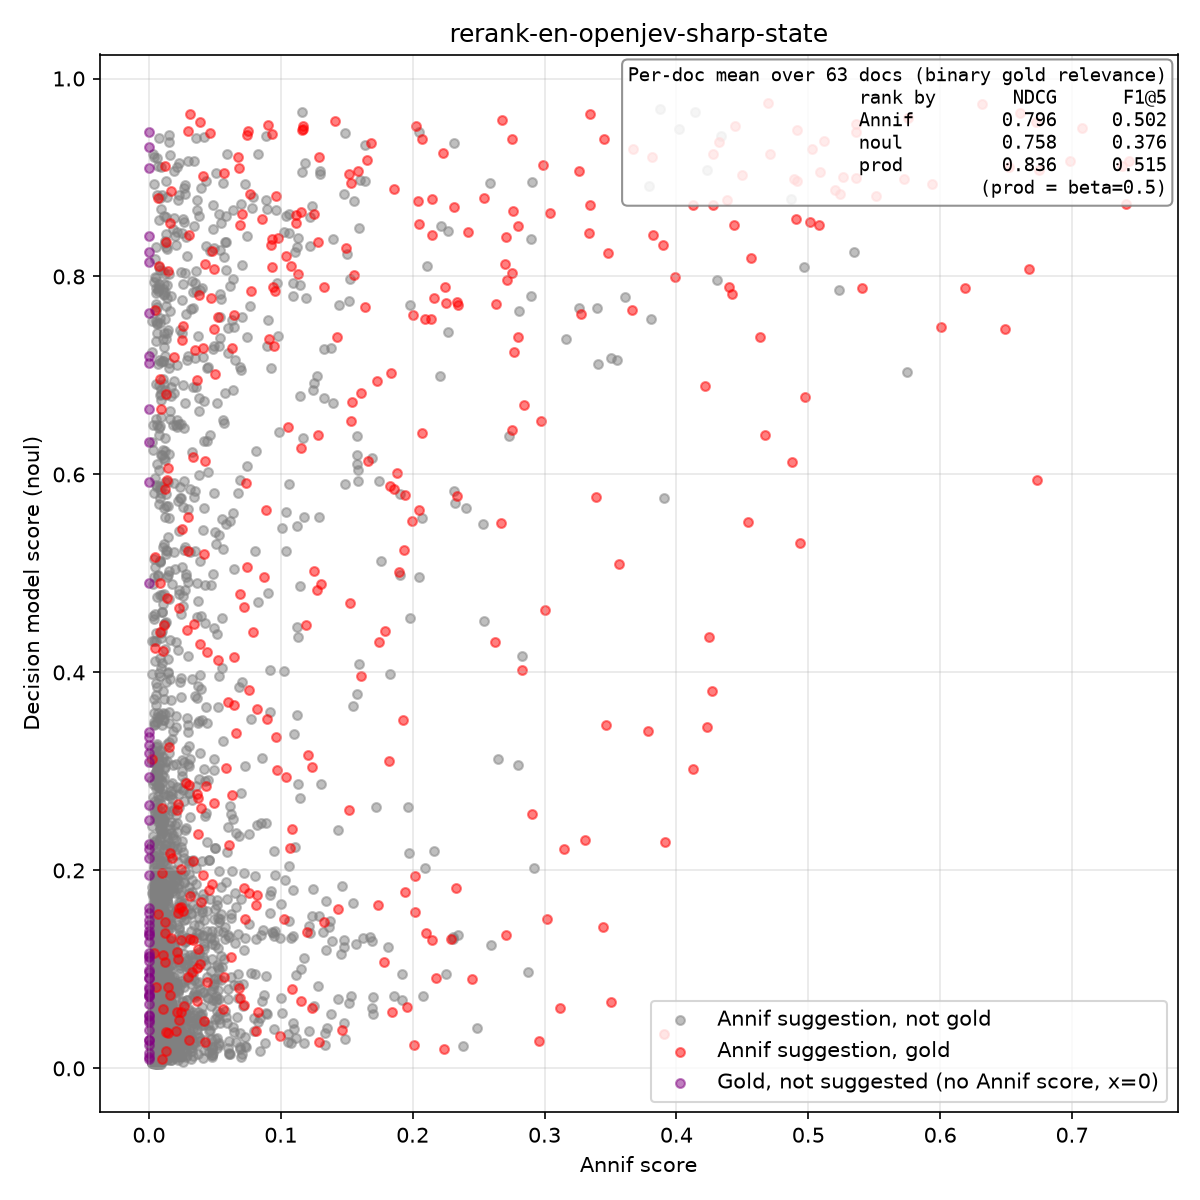

Values plotted in this chart, from the file beside it:
isbn, lang, yso_uri, label, source, annif_score, annif_rank, noul_score, in_gold, instruction, model
9789510455197, en, http://www.yso.fi/onto/yso/p1644, musicians, annif, 0.4434, 0, 0.8515, true, Is 'musicians' a central subject of this…, openjev
9789510455197, en, http://www.yso.fi/onto/yso/p5072, ensembles (groups), annif, 0.4127, 1, 0.3022, true, Is 'ensembles (groups)' a central subjec…, openjev
9789510455197, en, http://www.yso.fi/onto/yso/p15521, heavy metal, annif, 0.2751, 2, 0.8032, true, Is 'heavy metal' a central subject of th…, openjev
9789510455197, en, http://www.yso.fi/onto/yso/p8343, know-how, annif, 0.1484, 3, 0.02938, false, Is 'know-how' a central subject of this …, openjev
9789510455197, en, http://www.yso.fi/onto/yso/p26907, death metal, annif, 0.1204, 4, 0.3164, true, Is 'death metal' a central subject of th…, openjev
9789510455197, en, http://www.yso.fi/onto/yso/p11597, biographies, annif, 0.1062, 5, 0.1492, false, Is 'biographies' a central subject of th…, openjev
9789510455197, en, http://www.yso.fi/onto/yso/p1808, music, annif, 0.0584, 6, 0.8348, false, Is 'music' a central subject of this doc…, openjev
9789510455197, en, http://www.yso.fi/onto/yso/p1235, films, annif, 0.0529, 7, 0.04969, false, Is 'films' a central subject of this doc…, openjev
9789510455197, en, http://www.yso.fi/onto/yso/p12480, guitarists, annif, 0.0368, 8, 0.8776, false, Is 'guitarists' a central subject of thi…, openjev
9789510455197, en, http://www.yso.fi/onto/yso/p5619, attitudes, annif, 0.0321, 9, 0.08526, false, Is 'attitudes' a central subject of this…, openjev
9789510455197, en, http://www.yso.fi/onto/yso/p2667, guitar, annif, 0.0286, 10, 0.3538, false, Is 'guitar' a central subject of this do…, openjev
9789510455197, en, http://www.yso.fi/onto/yso/p105078, United States, annif, 0.0284, 11, 0.04184, false, Is 'United States' a central subject of …, openjev
9789510455197, en, http://www.yso.fi/onto/yso/p2718, biographical history, annif, 0.0273, 12, 0.8032, false, Is 'biographical history' a central subj…, openjev
9789510455197, en, http://www.yso.fi/onto/yso/p10953, electric guitar, annif, 0.0257, 13, 0.281, false, Is 'electric guitar' a central subject o…, openjev
9789510455197, en, http://www.yso.fi/onto/yso/p1882, rock music, annif, 0.0251, 14, 0.8439, false, Is 'rock music' a central subject of thi…, openjev
9789510455197, en, http://www.yso.fi/onto/yso/p626, death, annif, 0.0226, 15, 0.04002, false, Is 'death' a central subject of this doc…, openjev
9789510455197, en, http://www.yso.fi/onto/yso/p20683, vintage cars, annif, 0.021, 16, 0.05304, false, Is 'vintage cars' a central subject of t…, openjev
9789510455197, en, http://www.yso.fi/onto/yso/p1778, histories (literary works), annif, 0.0188, 17, 0.2616, false, Is 'histories (literary works)' a centra…, openjev
9789510455197, en, http://www.yso.fi/onto/yso/p8969, ghostwriters, annif, 0.0186, 18, 0.05222, false, Is 'ghostwriters' a central subject of t…, openjev
9789510455197, en, http://www.yso.fi/onto/yso/p8823, producers, annif, 0.0186, 19, 0.05032, false, Is 'producers' a central subject of this…, openjev
9789510455197, en, http://www.yso.fi/onto/yso/p17758, tours, annif, 0.018, 20, 0.03179, false, Is 'tours' a central subject of this doc…, openjev
9789510455197, en, http://www.yso.fi/onto/yso/p3484, hate, annif, 0.0173, 21, 0.02842, false, Is 'hate' a central subject of this docu…, openjev
9789510455197, en, http://www.yso.fi/onto/yso/p2352, singers, annif, 0.0158, 22, 0.2416, false, Is 'singers' a central subject of this d…, openjev
9789510455197, en, http://www.yso.fi/onto/yso/p24639, stories, annif, 0.0142, 23, 0.1394, false, Is 'stories' a central subject of this d…, openjev
9789510455197, en, http://www.yso.fi/onto/yso/p29778, hard rock, annif, 0.0133, 24, 0.568, false, Is 'hard rock' a central subject of this…, openjev
9789510455197, en, http://www.yso.fi/onto/yso/p29762, punk rock, annif, 0.0124, 25, 0.3047, false, Is 'punk rock' a central subject of this…, openjev
9789510455197, en, http://www.yso.fi/onto/yso/p2969, pop music, annif, 0.0116, 26, 0.08554, false, Is 'pop music' a central subject of this…, openjev
9789510455197, en, http://www.yso.fi/onto/yso/p8351, sound recording industry, annif, 0.0109, 27, 0.1237, false, Is 'sound recording industry' a central …, openjev
9789510455197, en, http://www.yso.fi/onto/yso/p8350, record companies, annif, 0.0102, 28, 0.02082, false, Is 'record companies' a central subject …, openjev
9789510455197, en, http://www.yso.fi/onto/yso/p1780, history, annif, 0.0095, 29, 0.07575, false, Is 'history' a central subject of this d…, openjev
9789510455197, en, http://www.yso.fi/onto/yso/p24765, gigs (music), annif, 0.0088, 30, 0.06239, false, Is 'gigs (music)' a central subject of t…, openjev
9789510455197, en, http://www.yso.fi/onto/yso/p7008, hitchhiking, annif, 0.0083, 31, 0.02102, false, Is 'hitchhiking' a central subject of th…, openjev
9789510455197, en, http://www.yso.fi/onto/yso/p17963, grief, annif, 0.0079, 32, 0.01571, false, Is 'grief' a central subject of this doc…, openjev
9789510455197, en, http://www.yso.fi/onto/yso/p118220, Bodom, annif, 0.0079, 33, 0.7895, false, Is 'Bodom' a central subject of this doc…, openjev
9789510455197, en, http://www.yso.fi/onto/yso/p8286, grief work, annif, 0.0071, 34, 0.01189, false, Is 'grief work' a central subject of thi…, openjev
9789510455197, en, http://www.yso.fi/onto/yso/p12376, folk (pop music), annif, 0.0069, 35, 0.02529, false, Is 'folk (pop music)' a central subject …, openjev
9789510455197, en, http://www.yso.fi/onto/yso/p12375, soul music, annif, 0.0064, 36, 0.01778, false, Is 'soul music' a central subject of thi…, openjev
9789510455197, en, http://www.yso.fi/onto/yso/p21503, indie rock, annif, 0.006, 37, 0.06621, false, Is 'indie rock' a central subject of thi…, openjev
9789510455197, en, http://www.yso.fi/onto/yso/p3064, popular music, annif, 0.0057, 38, 0.7834, false, Is 'popular music' a central subject of …, openjev
9789510455197, en, http://www.yso.fi/onto/yso/p5538, music life, annif, 0.0056, 39, 0.691, false, Is 'music life' a central subject of thi…, openjev
9789510455197, en, http://www.yso.fi/onto/yso/p14669, music industry, annif, 0.0056, 40, 0.1803, false, Is 'music industry' a central subject of…, openjev
9789510455197, en, http://www.yso.fi/onto/yso/p6936, human relations, annif, 0.0055, 41, 0.05185, false, Is 'human relations' a central subject o…, openjev
9789510455197, en, http://www.yso.fi/onto/yso/p12687, audio recordings, annif, 0.0054, 42, 0.06358, false, Is 'audio recordings' a central subject …, openjev
9789510455197, en, http://www.yso.fi/onto/yso/p104990, United Kingdom, annif, 0.0052, 43, 0.04001, false, Is 'United Kingdom' a central subject of…, openjev
9789510455197, en, http://www.yso.fi/onto/yso/p26264, swastika, annif, 0.0051, 44, 0.01723, false, Is 'swastika' a central subject of this …, openjev
9789510455197, en, http://www.yso.fi/onto/yso/p10700, professionals, annif, 0.0051, 45, 0.06188, false, Is 'professionals' a central subject of …, openjev
9789510455197, en, http://www.yso.fi/onto/yso/p29890, doo wop, annif, 0.0051, 46, 0.01177, false, Is 'doo wop' a central subject of this d…, openjev
9789510455197, en, http://www.yso.fi/onto/yso/p5328, actors (stage artists), annif, 0.0047, 47, 0.03726, false, Is 'actors (stage artists)' a central su…, openjev
9789510455197, en, http://www.yso.fi/onto/yso/p1223, cars, annif, 0.0047, 48, 0.04584, false, Is 'cars' a central subject of this docu…, openjev
9789510455197, en, http://www.yso.fi/onto/yso/p409, kins, annif, 0.0044, 49, 0.07635, false, Is 'kins' a central subject of this docu…, openjev
9789511387824, en, http://www.yso.fi/onto/yso/p8856, Finnish language, annif, 0.6607, 0, 0.9647, true, Is 'Finnish language' a central subject …, openjev
9789511387824, en, http://www.yso.fi/onto/yso/p3180, Finns, annif, 0.0544, 1, 0.1139, false, Is 'Finns' a central subject of this doc…, openjev
9789511387824, en, http://www.yso.fi/onto/yso/p38117, language teaching, annif, 0.053, 2, 0.8632, false, Is 'language teaching' a central subject…, openjev
9789511387824, en, http://www.yso.fi/onto/yso/p2573, English language, annif, 0.0517, 3, 0.1046, false, Is 'English language' a central subject …, openjev
9789511387824, en, http://www.yso.fi/onto/yso/p36, communication, annif, 0.0381, 4, 0.1448, false, Is 'communication' a central subject of …, openjev
9789511387824, en, http://www.yso.fi/onto/yso/p24613, Finnish as a second language, annif, 0.0344, 5, 0.9165, false, Is 'Finnish as a second language' a cent…, openjev
9789511387824, en, http://www.yso.fi/onto/yso/p26412, training, annif, 0.0333, 6, 0.1649, false, Is 'training' a central subject of this …, openjev
9789511387824, en, http://www.yso.fi/onto/yso/p11406, reading, annif, 0.0328, 7, 0.1122, false, Is 'reading' a central subject of this d…, openjev
9789511387824, en, http://www.yso.fi/onto/yso/p1235, films, annif, 0.0301, 8, 0.02924, false, Is 'films' a central subject of this doc…, openjev
9789511387824, en, http://www.yso.fi/onto/yso/p556, language and languages, annif, 0.0252, 9, 0.7429, false, Is 'language and languages' a central su…, openjev
... 3,148 more rows
